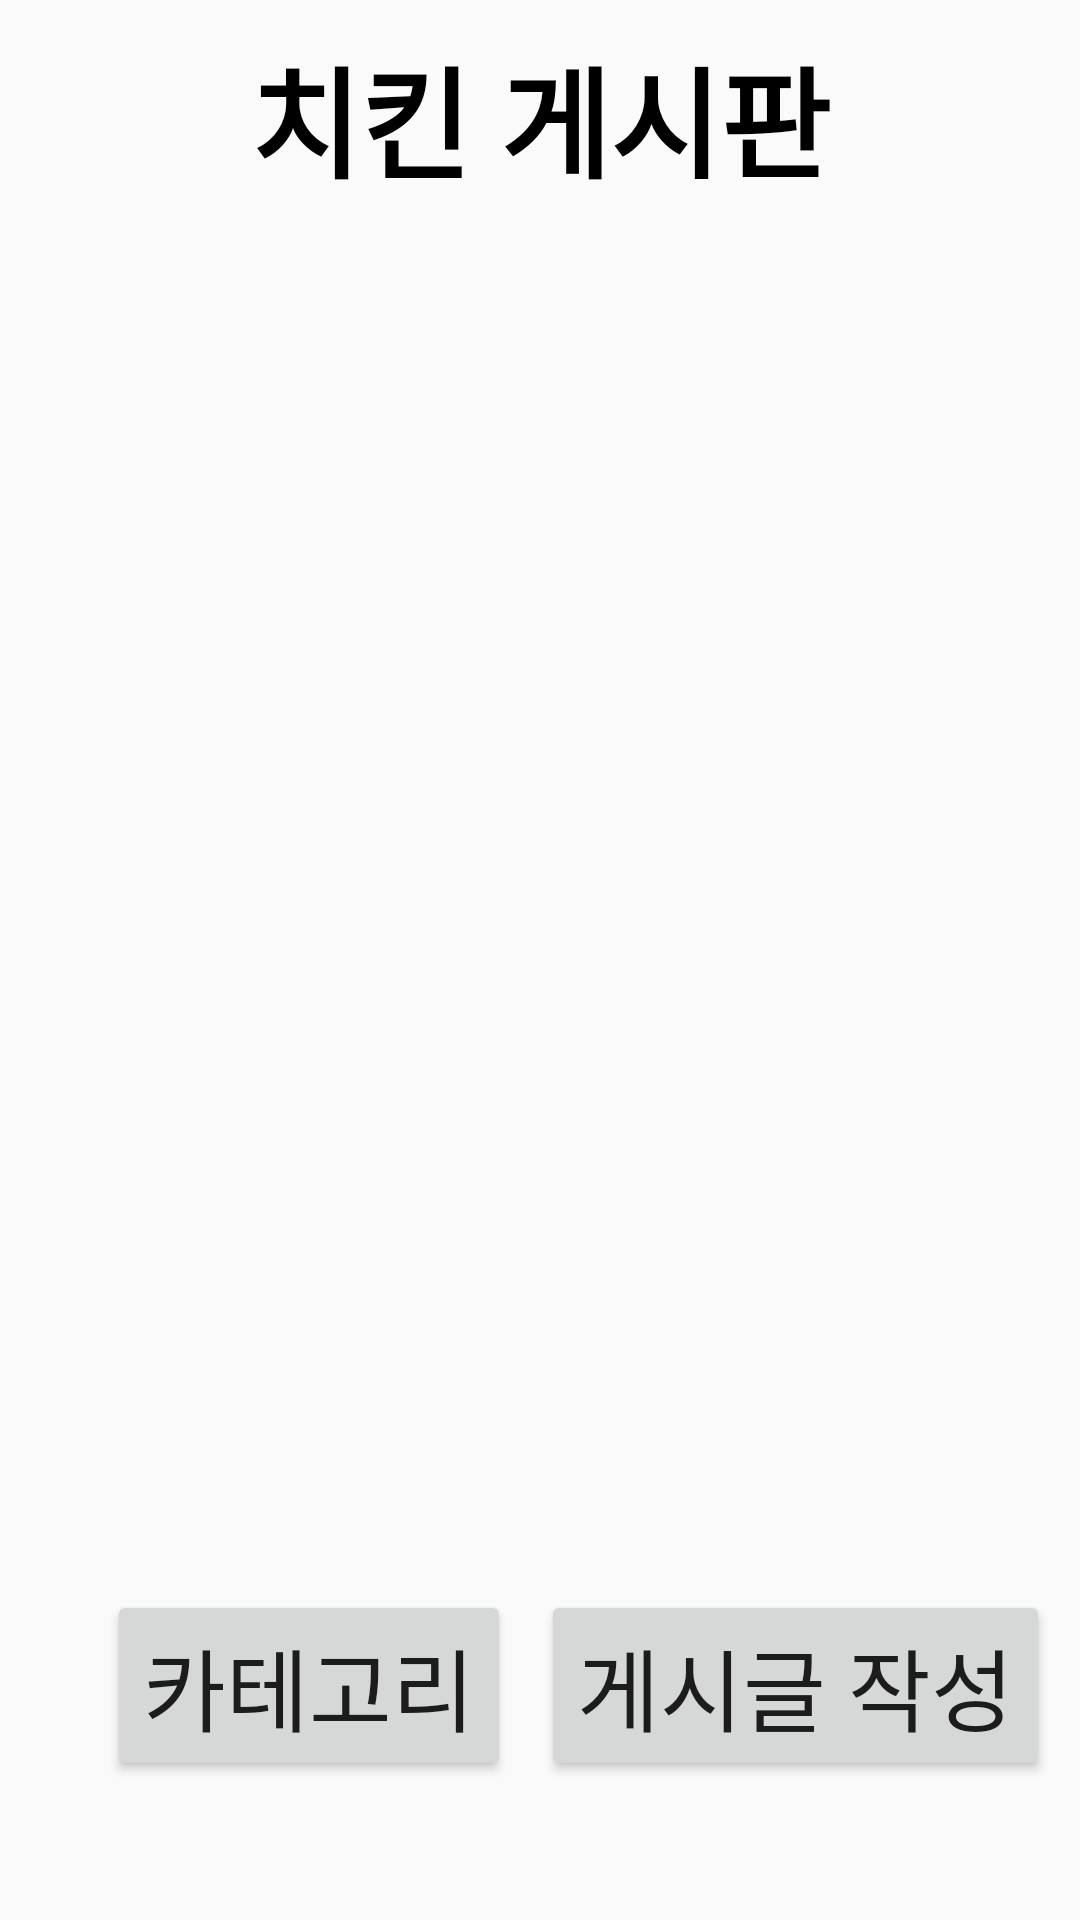

Layout XML and referenced resources for this Android screen:
<!-- AndroidManifest.xml: application theme Theme.OpenSource -->
<!-- res/layout/activity_notice3.xml -->
<?xml version="1.0" encoding="utf-8"?>
<RelativeLayout xmlns:android="http://schemas.android.com/apk/res/android"
    xmlns:app="http://schemas.android.com/apk/res-auto"
    xmlns:tools="http://schemas.android.com/tools"
    android:layout_width="match_parent"
    android:layout_height="match_parent"
    android:orientation="vertical"
    tools:context=".NoticeActivity3">

    
    <TextView
        android:id="@+id/tv3"
        android:layout_width="wrap_content"
        android:layout_height="wrap_content"
        android:textSize="40sp"
        android:layout_centerHorizontal="true"
        android:text="치킨 게시판"
        android:textColor="@android:color/black"
        android:layout_marginTop="10dp"
        android:textStyle="bold" />

    
    <TextView
        android:id="@+id/tv_3"
        android:layout_width="wrap_content"
        android:layout_height="wrap_content"
        android:layout_below="@+id/tv3"
        android:layout_marginTop="10dp"
        android:layout_marginLeft="10dp"
        android:textColor="@android:color/black"
        android:textSize="30sp" />

    
    <Button
        android:id="@+id/btn_post_3"
        android:layout_width="wrap_content"
        android:layout_height="wrap_content"
        android:layout_alignParentRight="true"
        android:layout_marginTop="530dp"
        android:text="게시글 작성"
        android:textSize="30dp"
        android:layout_marginRight="10dp" />

    <Button
        android:id="@+id/btnpost3"
        android:layout_width="wrap_content"
        android:layout_height="wrap_content"
        android:layout_toLeftOf="@+id/btn_post_3"
        android:layout_marginTop="530dp"
        android:layout_marginRight="10dp"
        android:text="카테고리"
        android:textSize="30dp"/>

</RelativeLayout>
<!-- resources referenced by this layout -->
<resources>
  <style name="Theme.OpenSource" parent="Theme.AppCompat.DayNight.DarkActionBar">
          
          <item name="colorPrimary">#38B6FF</item>
          <item name="colorPrimaryVariant">@color/purple_700</item>
          <item name="colorOnPrimary">@color/white</item>
          
          <item name="colorSecondary">@color/teal_200</item>
          <item name="colorSecondaryVariant">@color/teal_700</item>
          <item name="colorOnSecondary">@color/black</item>
          
          <item name="android:statusBarColor" tools:targetApi="l">?attr/colorPrimaryVariant</item>
          
      </style>
  <!-- not gathered from this repository: default colours our renderer supplied (Android Studio template values) -->
  <color name="purple_700">#FF3700B3</color>
  <color name="teal_200">#FF03DAC5</color>
  <color name="teal_700">#FF018786</color>
  <color name="black">#FF000000</color>
  <color name="white">#FFFFFFFF</color>
</resources>
